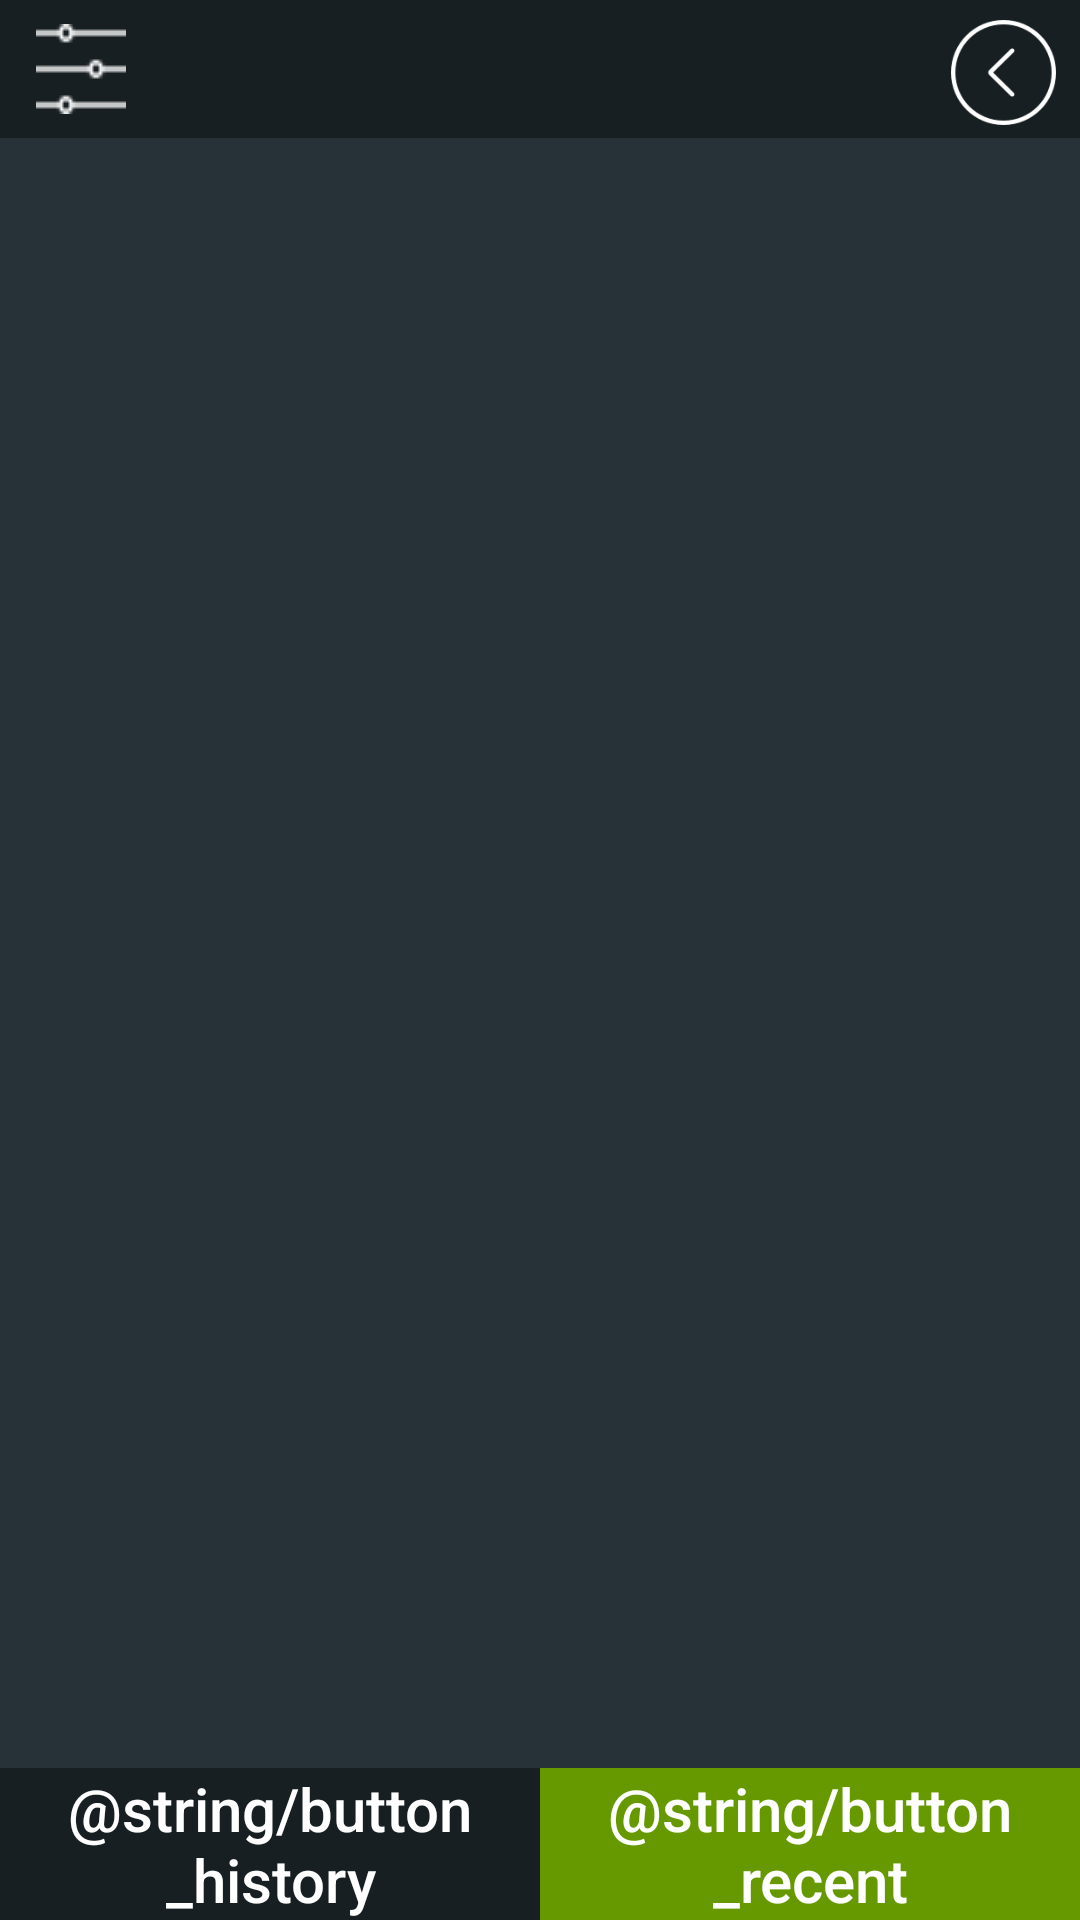

Android layout source for this screen:
<!-- AndroidManifest.xml: application theme AppTheme -->
<!-- res/layout/activity_booking_status.xml -->
<?xml version="1.0" encoding="utf-8"?>
<android.support.v4.widget.DrawerLayout xmlns:android="http://schemas.android.com/apk/res/android"
    xmlns:app="http://schemas.android.com/apk/res-auto"
    xmlns:tools="http://schemas.android.com/tools"
    android:id="@+id/drawer_layout"
    android:layout_width="match_parent"
    android:layout_height="match_parent"
    android:fitsSystemWindows="true"
    tools:context="com.pikchillytechnologies.tagtaxiservice.activity.BookingStatusActivity"
    tools:openDrawer="start">

    <RelativeLayout
        android:layout_width="match_parent"
        android:layout_height="match_parent"
        android:background="@color/colorPrimary"
        >

        <include
            android:id="@+id/layout_Toolbar"
            layout="@layout/toolbar_layout" />

        <android.support.v7.widget.RecyclerView
            android:id="@+id/recyclerView_BookingStatus"
            android:layout_width="match_parent"
            android:layout_height="match_parent"
            android:layout_above="@id/layout_Button"
            android:layout_below="@id/layout_Toolbar" />

        <LinearLayout
            android:id="@+id/layout_Button"
            android:layout_width="match_parent"
            android:layout_height="wrap_content"
            android:layout_alignParentBottom="true"
            android:orientation="horizontal">

            <Button
                android:id="@+id/button_History"
                android:layout_width="0dp"
                android:layout_height="wrap_content"
                android:layout_weight="1"
                android:background="@color/colorCardView"
                android:text="@string/button_history"
                android:textAllCaps="false"
                android:textColor="@color/colorWhite"
                android:textSize="@dimen/text_lar" />

            <Button
                android:id="@+id/button_Recent"
                android:layout_width="0dp"
                android:layout_height="wrap_content"
                android:layout_weight="1"
                android:background="@android:color/holo_green_dark"
                android:text="@string/button_recent"
                android:textAllCaps="false"
                android:textColor="@color/colorWhite"
                android:textSize="@dimen/text_lar" />
        </LinearLayout>
    </RelativeLayout>

    <android.support.design.widget.NavigationView
        android:id="@+id/navigation_view"
        android:layout_width="wrap_content"
        android:layout_height="match_parent"
        android:layout_gravity="start"
        android:background="@android:color/white"
        app:elevation="4dp"
        app:headerLayout="@layout/navigation_header"
        app:itemIconTint="@android:color/holo_green_dark"
        app:menu="@menu/drawer_menu" />
</android.support.v4.widget.DrawerLayout>
<!-- res/layout/toolbar_layout.xml (included above) -->
<?xml version="1.0" encoding="utf-8"?>
<LinearLayout xmlns:android="http://schemas.android.com/apk/res/android"
    android:layout_width="match_parent"
    android:layout_height="wrap_content"
    android:background="@color/colorCardView"
    android:orientation="horizontal"
    >

    <ImageButton
        android:id="@+id/button_Menu"
        android:layout_width="@dimen/btn_menu_width"
        android:layout_height="@dimen/btn_menu_height"
        android:src="@drawable/button_menu"
        android:background="@color/colorCardView"
        android:layout_marginStart="@dimen/margin_lar"
        android:layout_marginLeft="@dimen/margin_lar"
        android:layout_marginTop="@dimen/margin_med"
        android:layout_marginBottom="@dimen/margin_med"
        />

    <TextView
        android:id="@+id/textView_ScreenTitle"
        android:layout_width="0dp"
        android:layout_height="match_parent"
        android:layout_weight="1"
        android:textColor="@android:color/white"
        android:textSize="@dimen/text_title"
        android:gravity="center"
        />

    <Button
        android:id="@+id/button_Back"
        android:layout_width="@dimen/btn_back_width"
        android:layout_height="@dimen/btn_back_height"
        android:background="@drawable/button_back"
        android:layout_marginBottom="@dimen/margin_small"
        android:layout_marginEnd="@dimen/margin_med"
        android:layout_marginRight="@dimen/margin_med"
        android:layout_marginTop="@dimen/margin_small"
        android:gravity="center_vertical"
        />

</LinearLayout>
<!-- res/layout/navigation_header.xml (included above) -->
<?xml version="1.0" encoding="utf-8"?>
<LinearLayout
    xmlns:android="http://schemas.android.com/apk/res/android"
    android:layout_width="match_parent"
    android:layout_height="@dimen/menu_header_height"
    android:background="@android:color/holo_green_dark"
    android:orientation="vertical"
    android:gravity="center"
    android:padding="@dimen/padding_lar"
    android:theme="@style/ThemeOverlay.AppCompat.Dark"
    >

    <ImageView
        android:contentDescription="@string/navi_user_image"
        android:id="@+id/imageView_User_Image"
        android:layout_width="@dimen/profile_pic_width"
        android:layout_height="@dimen/profile_pic_height"
        android:src="@drawable/my_profile_icon"
        android:scaleType="fitXY"
        android:layout_marginTop="@dimen/margin_vlar"
        />

    <TextView
        android:id="@+id/textView_User_Name"
        android:layout_width="wrap_content"
        android:layout_height="wrap_content"
        android:paddingTop="@dimen/padding_med"
        android:text="@string/menu_user_guest"
        android:textColor="@color/colorWhite"
        android:textAppearance="@style/TextAppearance.AppCompat.Body1"
        />

    <TextView
        android:id="@+id/textView_Phone_Number"
        android:layout_width="wrap_content"
        android:layout_height="wrap_content"
        android:textColor="@color/colorWhite"
        android:paddingTop="@dimen/padding_med"
        android:textAppearance="@style/TextAppearance.AppCompat.Body1"
        />

</LinearLayout>
<!-- resources referenced by this layout -->
<resources>
  <color name="colorCardView">#171F22</color>
  <color name="colorPrimary">#263238</color>
  <color name="colorWhite">#FFFFFF</color>
  <dimen name="btn_back_height">35dp</dimen>
  <dimen name="btn_back_width">35dp</dimen>
  <dimen name="btn_menu_height">30dp</dimen>
  <dimen name="btn_menu_width">30dp</dimen>
  <dimen name="margin_lar">12dp</dimen>
  <dimen name="margin_med">8dp</dimen>
  <dimen name="margin_small">4dp</dimen>
  <dimen name="margin_vlar">50dp</dimen>
  <dimen name="menu_header_height">200dp</dimen>
  <dimen name="padding_lar">12dp</dimen>
  <dimen name="padding_med">8dp</dimen>
  <dimen name="profile_pic_height">50dp</dimen>
  <dimen name="profile_pic_width">50dp</dimen>
  <dimen name="text_lar">20sp</dimen>
  <dimen name="text_title">24sp</dimen>
  <!-- drawable button_back: png bitmap (drawable, 3818 bytes) -->
  <!-- drawable button_menu: png bitmap (drawable, 235 bytes) -->
  <!-- drawable my_profile_icon: png bitmap (drawable, 2411 bytes) -->
  <string name="menu_user_guest">Guest</string>
  <style name="AppTheme" parent="Theme.AppCompat.Light.NoActionBar">
          
          <item name="colorPrimary">@color/colorPrimary</item>
          <item name="colorPrimaryDark">@color/colorPrimaryDark</item>
          <item name="colorAccent">@color/colorAccent</item>
  
      </style>
  <color name="colorPrimaryDark">#37474F</color>
  <color name="colorAccent">#D0021B</color>
</resources>
